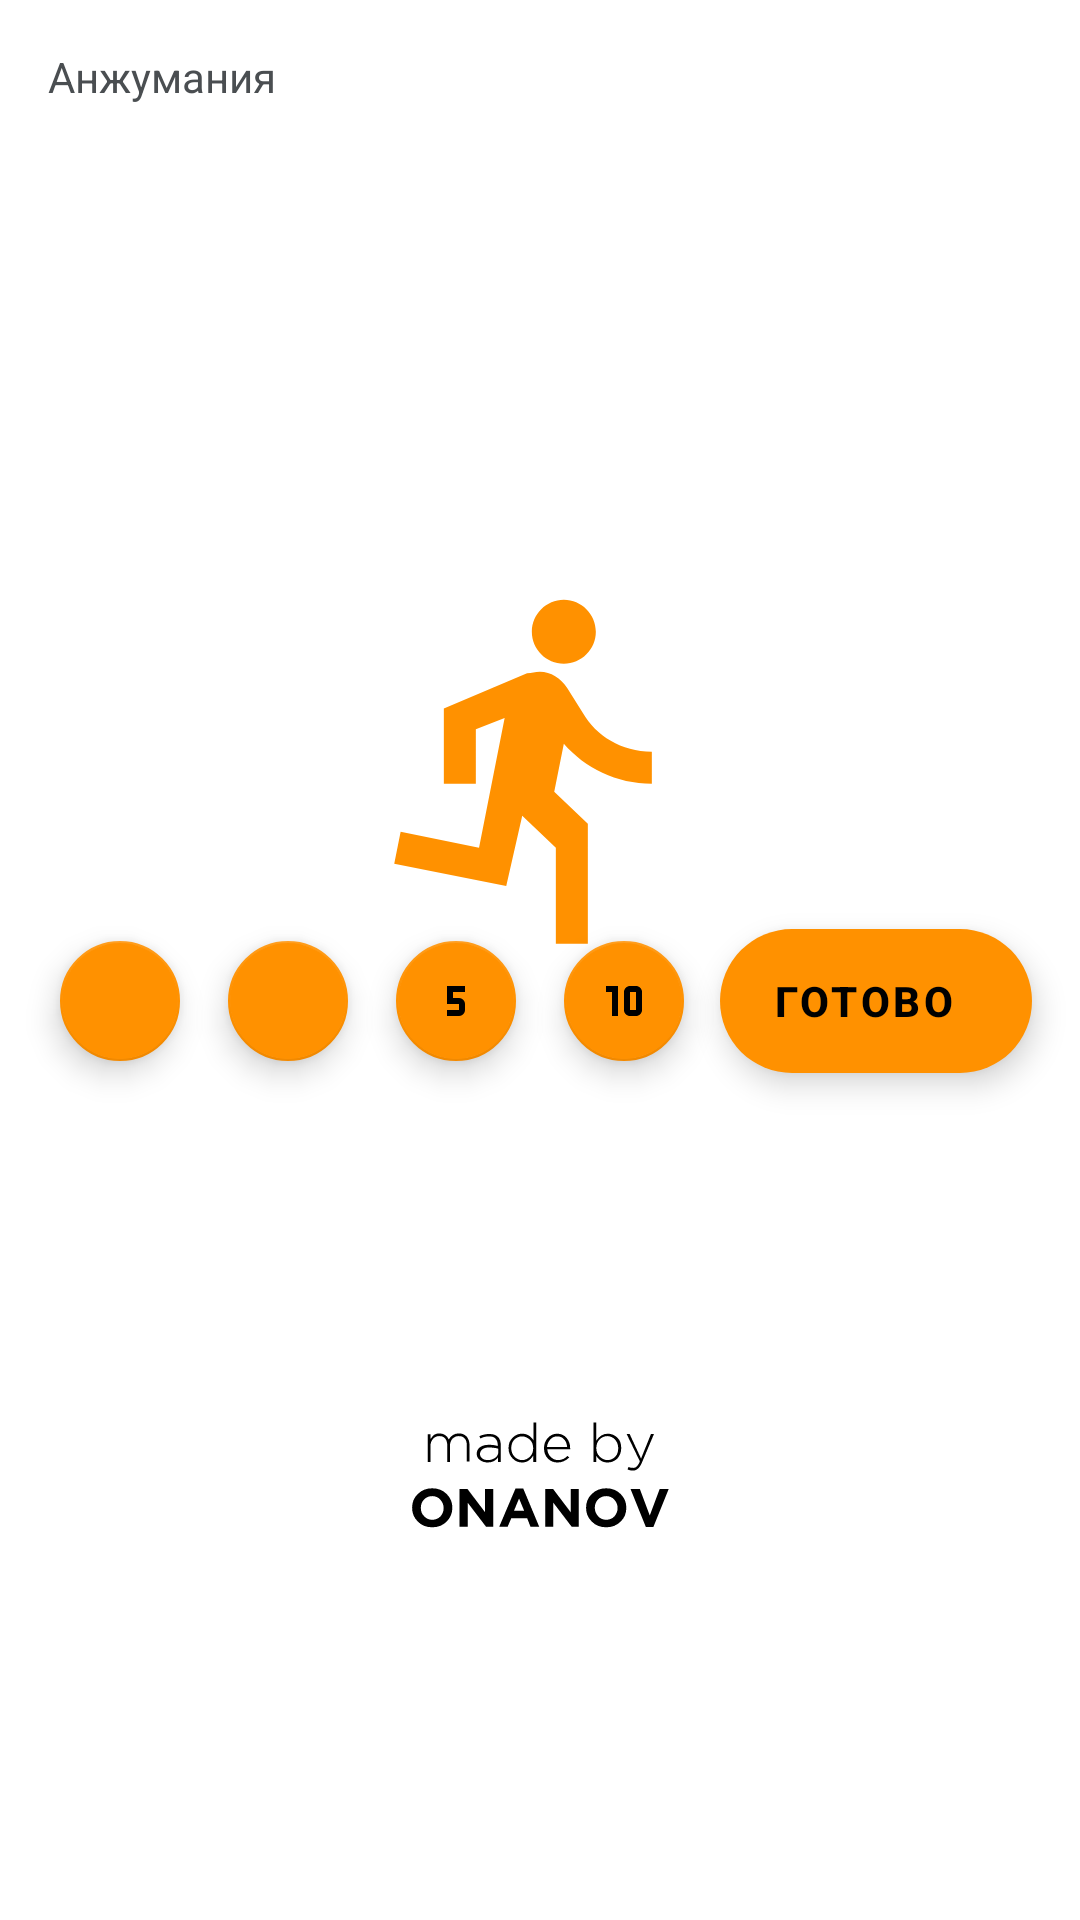

Here is an Android app screen rendered from its layout file. Give the layout XML and the strings, colors and styles it references.
<!-- AndroidManifest.xml: application theme AppTheme.Launcher -->
<!-- res/layout/increaser_view.xml -->
<?xml version="1.0" encoding="utf-8"?>
<androidx.constraintlayout.widget.ConstraintLayout xmlns:android="http://schemas.android.com/apk/res/android"
    xmlns:app="http://schemas.android.com/apk/res-auto"
    android:layout_width="match_parent"
    android:layout_height="wrap_content">

    <TextView
        android:id="@+id/increaseTitle"
        android:layout_width="wrap_content"
        android:layout_height="wrap_content"
        android:layout_marginStart="16dp"
        android:layout_marginTop="16dp"
        android:text="@string/pushUp"
        android:textColor="#4a4e51"
        app:layout_constraintStart_toStartOf="parent"
        app:layout_constraintTop_toTopOf="parent" />

    <com.google.android.material.floatingactionbutton.FloatingActionButton
        android:id="@+id/increaseOne"
        android:layout_width="wrap_content"
        android:layout_height="wrap_content"
        android:layout_marginStart="16dp"
        android:layout_marginTop="8dp"
        android:layout_marginBottom="16dp"
        android:src="@drawable/ic_one"
        app:backgroundTint="@color/colorAccent"
        app:fabSize="mini"
        app:layout_constraintBottom_toBottomOf="parent"
        app:layout_constraintEnd_toStartOf="@id/increaseTwo"
        app:layout_constraintStart_toStartOf="parent"
        app:layout_constraintTop_toBottomOf="@id/increaseTitle" />

    <com.google.android.material.floatingactionbutton.FloatingActionButton
        android:id="@+id/increaseTwo"
        android:layout_width="wrap_content"
        android:layout_height="wrap_content"
        android:layout_marginStart="8dp"
        android:layout_marginTop="8dp"
        android:layout_marginBottom="16dp"
        android:src="@drawable/ic_two"
        app:backgroundTint="@color/colorAccent"
        app:fabSize="mini"
        app:layout_constraintBottom_toBottomOf="parent"
        app:layout_constraintEnd_toStartOf="@id/increaseFive"
        app:layout_constraintStart_toEndOf="@id/increaseOne"
        app:layout_constraintTop_toBottomOf="@id/increaseTitle" />


    <com.google.android.material.floatingactionbutton.FloatingActionButton
        android:id="@+id/increaseFive"
        android:layout_width="wrap_content"
        android:layout_height="wrap_content"
        android:layout_marginStart="8dp"
        android:layout_marginTop="8dp"
        android:layout_marginBottom="16dp"
        android:src="@drawable/ic_five"
        app:backgroundTint="@color/colorAccent"
        app:fabSize="mini"
        app:layout_constraintBottom_toBottomOf="parent"
        app:layout_constraintEnd_toStartOf="@id/increaseTen"
        app:layout_constraintStart_toEndOf="@id/increaseTwo"
        app:layout_constraintTop_toBottomOf="@id/increaseTitle" />


    <com.google.android.material.floatingactionbutton.FloatingActionButton
        android:id="@+id/increaseTen"
        android:layout_width="wrap_content"
        android:layout_height="wrap_content"
        android:layout_marginStart="8dp"
        android:layout_marginTop="8dp"
        android:layout_marginBottom="16dp"
        android:src="@drawable/ic_ten"
        app:backgroundTint="@color/colorAccent"
        app:fabSize="mini"
        app:layout_constraintBottom_toBottomOf="parent"
        app:layout_constraintEnd_toStartOf="@id/increaseAll"
        app:layout_constraintStart_toEndOf="@id/increaseFive"
        app:layout_constraintTop_toBottomOf="@id/increaseTitle" />

    <com.google.android.material.floatingactionbutton.ExtendedFloatingActionButton
        android:id="@+id/increaseAll"
        android:layout_width="0dp"
        android:layout_height="wrap_content"
        android:layout_marginStart="8dp"
        android:layout_marginTop="8dp"
        android:layout_marginEnd="16dp"
        android:layout_marginBottom="16dp"
        android:gravity="center"
        android:text="@string/done"
        android:textAllCaps="true"
        android:textStyle="bold"
        app:backgroundTint="@color/colorAccent"
        app:layout_constraintBottom_toBottomOf="parent"
        app:layout_constraintEnd_toEndOf="parent"
        app:layout_constraintHorizontal_weight="1"
        app:layout_constraintStart_toEndOf="@id/increaseTen"
        app:layout_constraintTop_toBottomOf="@id/increaseTitle" />


</androidx.constraintlayout.widget.ConstraintLayout>
<!-- resources referenced by this layout -->
<resources>
  <color name="colorAccent">#FF9100</color>
  <!-- drawable ic_five (drawable) -->
  <?xml version="1.0" encoding="utf-8"?>
  <vector xmlns:android="http://schemas.android.com/apk/res/android"
      android:width="24dp"
      android:height="24dp"
      android:viewportWidth="24"
      android:viewportHeight="24">
      <path
          android:fillColor="#000"
          android:pathData="M9,7V13H13V15H9V17H13A2,2 0 0,0 15,15V13A2,2 0 0,0 13,11H11V9H15V7H9Z" />
  </vector>
  <!-- drawable ic_ten (drawable) -->
  <?xml version="1.0" encoding="utf-8"?>
  <vector xmlns:android="http://schemas.android.com/apk/res/android"
      android:width="24dp"
      android:height="24dp"
      android:viewportWidth="24"
      android:viewportHeight="24">
      <path
          android:fillColor="#000"
          android:pathData="M10 7H6V9H8V17H10V7M16 7H14C12.9 7 12 7.9 12 9V15C12 16.11 12.9 17 14 17H16C17.11 17 18 16.11 18 15V9C18 7.9 17.11 7 16 7M16 15H14V9H16V15Z" />
  </vector>
  <string name="done">Готово</string>
  <string name="pushUp">Анжумания</string>
  <style name="AppTheme.Launcher" parent="AppTheme">
          <item name="android:windowBackground">@drawable/splash_screen</item>
  
      </style>
  <style name="AppTheme" parent="Theme.MaterialComponents.Light.NoActionBar">
          
          <item name="colorPrimary">@color/colorPrimary</item>
          <item name="colorPrimaryDark">@color/colorPrimaryDark</item>
          <item name="colorAccent">@color/colorAccent</item>
          <item name="android:statusBarColor">@color/colorPrimary</item>
          <item name="android:windowLightStatusBar">true</item>
      </style>
  <!-- drawable splash_screen (drawable) -->
  <?xml version="1.0" encoding="utf-8"?>
  <layer-list xmlns:android="http://schemas.android.com/apk/res/android"
      android:opacity="opaque">
      <item android:drawable="@color/colorPrimary" />
      <item
          android:bottom="128dp"
          android:drawable="@drawable/ic_applogo"
          android:gravity="center" />
      <item
          android:bottom="128dp"
          android:drawable="@drawable/ic_madebyonanov"
          android:gravity="bottom|center_horizontal" />
  </layer-list>
  <color name="colorPrimary">#FFF</color>
  <color name="colorPrimaryDark">#FFF</color>
  <!-- drawable ic_applogo (drawable) -->
  <vector android:height="128dp" android:tint="#FF9100"
      android:viewportHeight="24" android:viewportWidth="24"
      android:width="128dp" xmlns:android="http://schemas.android.com/apk/res/android">
      <path android:fillColor="@android:color/white" android:pathData="M13.49,5.48c1.1,0 2,-0.9 2,-2s-0.9,-2 -2,-2 -2,0.9 -2,2 0.9,2 2,2zM9.89,19.38l1,-4.4 2.1,2v6h2v-7.5l-2.1,-2 0.6,-3c1.3,1.5 3.3,2.5 5.5,2.5v-2c-1.9,0 -3.5,-1 -4.3,-2.4l-1,-1.6c-0.4,-0.6 -1,-1 -1.7,-1 -0.3,0 -0.5,0.1 -0.8,0.1l-5.2,2.2v4.7h2v-3.4l1.8,-0.7 -1.6,8.1 -4.9,-1 -0.4,2 7,1.4z"/>
  </vector>
  <!-- drawable ic_madebyonanov: vector/xml drawable (drawable, 4470 chars, omitted) -->
</resources>
